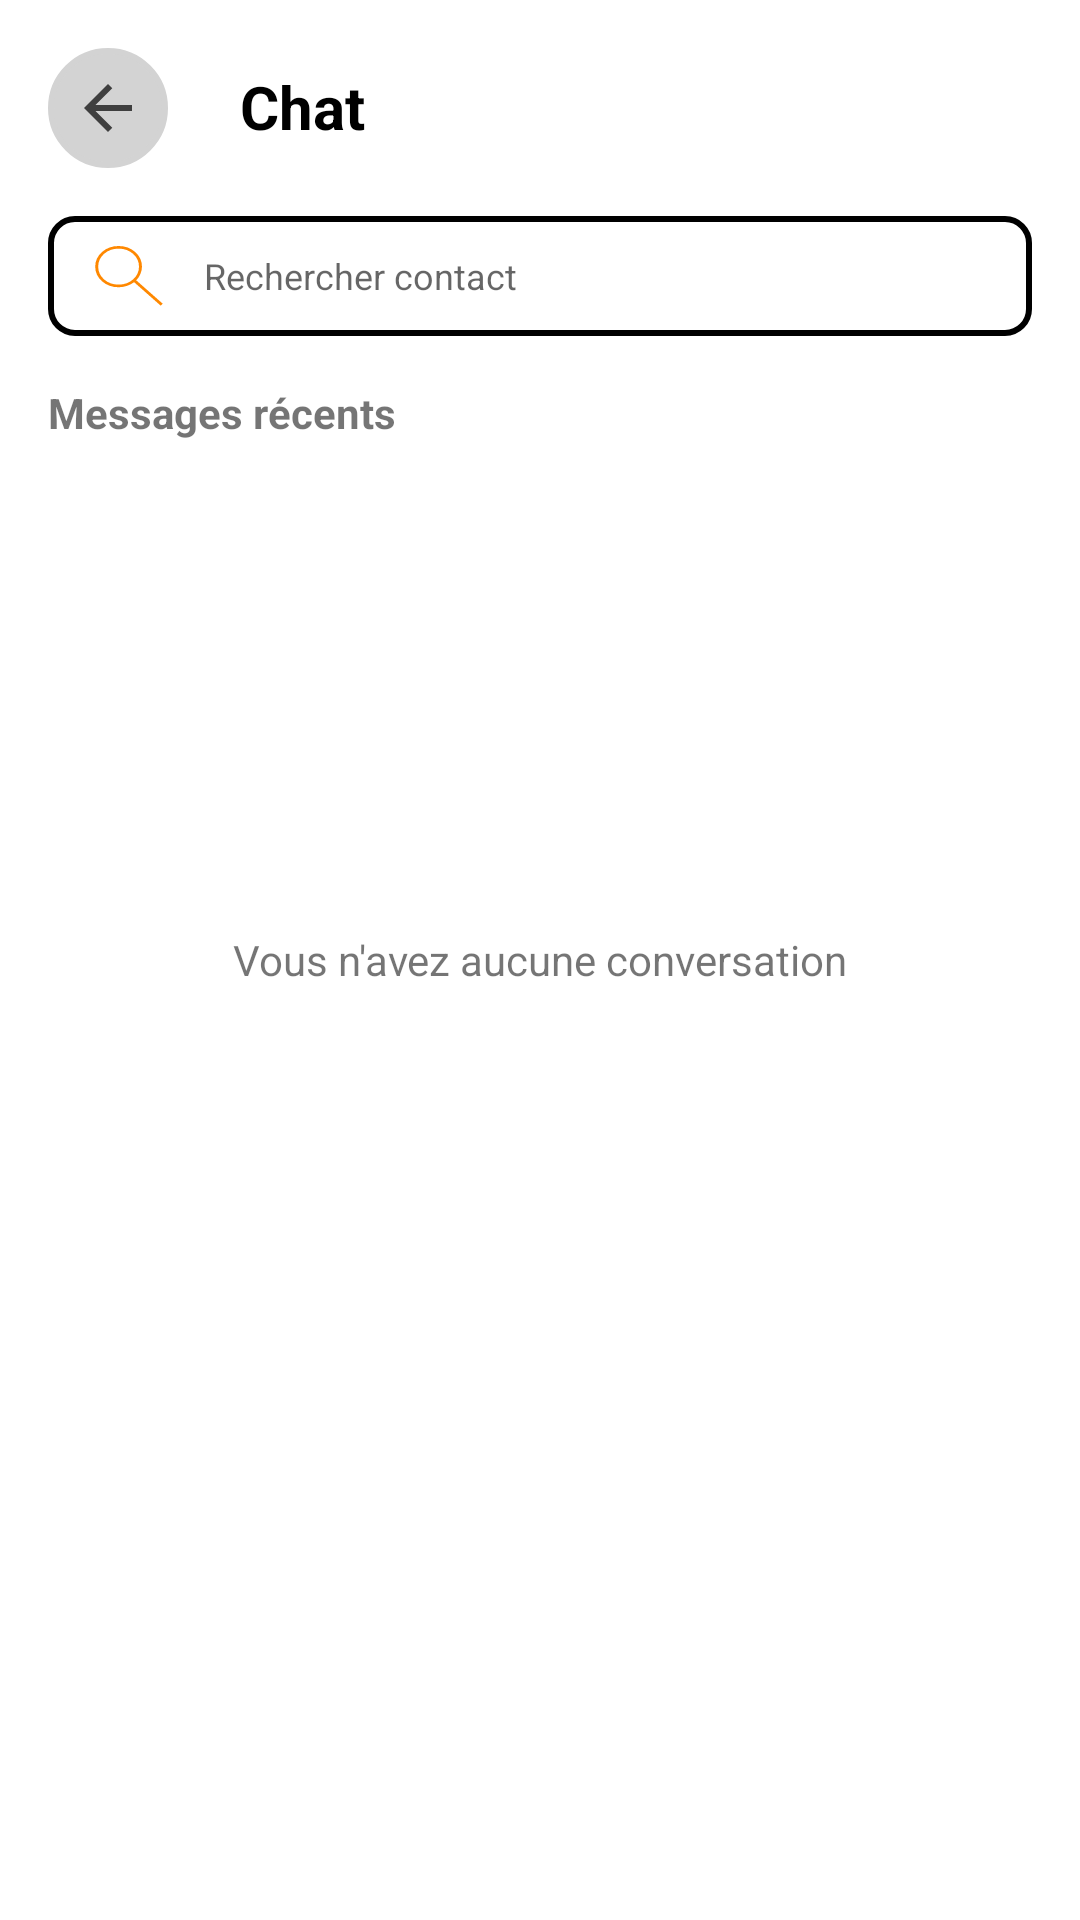

The Android layout XML behind this screen, and the referenced resources:
<!-- AndroidManifest.xml: application theme Theme.MaterialComponents.Light.NoActionBar -->
<!-- res/layout/activity_messages_listing.xml -->
<?xml version="1.0" encoding="utf-8"?>
<androidx.constraintlayout.widget.ConstraintLayout
    xmlns:android="http://schemas.android.com/apk/res/android"
    xmlns:app="http://schemas.android.com/apk/res-auto"
    android:layout_width="match_parent"
    android:layout_height="match_parent"
    android:padding="16dp"
    android:background="#FFFFFF">

    
    <LinearLayout
        android:id="@+id/chat_header"
        android:layout_width="0dp"
        android:layout_height="wrap_content"
        android:orientation="horizontal"
        app:layout_constraintEnd_toEndOf="parent"
        app:layout_constraintStart_toStartOf="parent"
        app:layout_constraintTop_toTopOf="parent">

        
        <ImageButton
            android:id="@+id/backButton"
            android:layout_width="40dp"
            android:layout_height="40dp"
            android:layout_marginRight="12dp"
            android:background="@drawable/rounded_button"
            android:backgroundTint="@color/gray"
            android:contentDescription="Back"
            android:src="@drawable/back" />

        <TextView
            android:layout_width="wrap_content"
            android:layout_height="wrap_content"
            android:layout_marginStart="12dp"
            android:layout_marginTop="6dp"
            android:baselineAligned="false"
            android:text="Chat"
            android:textColor="@color/black"
            android:textSize="20sp"
            android:textStyle="bold" />
    </LinearLayout>

    
    <LinearLayout
        android:id="@+id/searchBar"
        android:layout_width="match_parent"
        android:layout_height="wrap_content"
        android:orientation="horizontal"
        android:gravity="center_vertical"
        android:layout_marginTop="16dp"
        app:layout_constraintTop_toBottomOf="@id/chat_header"
        app:layout_constraintStart_toStartOf="parent"
        app:layout_constraintEnd_toEndOf="parent">

        <EditText
            android:id="@+id/searchInput"
            android:layout_width="match_parent"
            android:layout_height="40dp"
            android:hint="Rechercher contact"
            android:background="@drawable/component_input"
            android:paddingStart="10dp"
            android:paddingEnd="12dp"
            android:textSize="12sp"
            android:drawableStart="@drawable/search"
            android:drawablePadding="8dp" />
    </LinearLayout>


    
    <TextView
        android:id="@+id/recentMessagesTitle"
        android:layout_width="wrap_content"
        android:layout_height="wrap_content"
        android:text="Messages récents"
        android:textStyle="bold"
        android:textSize="14sp"
        android:layout_marginTop="16dp"
        app:layout_constraintTop_toBottomOf="@id/searchBar"
        app:layout_constraintStart_toStartOf="parent" />

    
    <androidx.recyclerview.widget.RecyclerView
        android:id="@+id/chatRecyclerView"
        android:layout_width="0dp"
        android:layout_height="0dp"
        android:layout_marginTop="8dp"
        app:layout_constraintTop_toBottomOf="@id/recentMessagesTitle"
        app:layout_constraintBottom_toBottomOf="parent"
        app:layout_constraintStart_toStartOf="parent"
        app:layout_constraintEnd_toEndOf="parent" />

    <TextView
        android:id="@+id/txtEmptyChat"
        app:layout_constraintTop_toBottomOf="@id/recentMessagesTitle"
        app:layout_constraintStart_toStartOf="parent"
        android:textAlignment="center"
        android:gravity="center"
        android:layout_width="match_parent"
        android:layout_height="match_parent"
        android:text="Vous n'avez aucune conversation" />

</androidx.constraintlayout.widget.ConstraintLayout>
<!-- resources referenced by this layout -->
<resources>
  <color name="black">#000000</color>
  <color name="gray">#D3D3D3</color>
  <!-- drawable back (drawable) -->
  <vector xmlns:android="http://schemas.android.com/apk/res/android" android:alpha="0.7" android:height="24dp" android:viewportHeight="960" android:viewportWidth="960" android:width="24dp">
        
      <path android:fillColor="#000000" android:pathData="m313,520 l224,224 -57,56 -320,-320 320,-320 57,56 -224,224h487v80L313,520Z"/>
      
  </vector>
  <!-- drawable component_input (drawable) -->
  <?xml version="1.0" encoding="utf-8"?>
  <shape xmlns:android="http://schemas.android.com/apk/res/android"
      android:shape="rectangle">
      <solid android:color="@android:color/transparent"/> 
      <stroke android:width="2dp" android:color="@android:color/black"/> 
      <corners android:radius="8dp"/> 
  </shape>
  <!-- drawable rounded_button (drawable) -->
  <shape xmlns:android="http://schemas.android.com/apk/res/android" android:shape="rectangle">
      <corners android:radius="20dp"/>
      <solid android:color="@android:color/white"/>
      <stroke android:width="2dp" android:color="@android:color/darker_gray"/>
  
  </shape>
  <!-- drawable search (drawable) -->
  <vector xmlns:android="http://schemas.android.com/apk/res/android" android:height="30dp" android:viewportHeight="960" android:viewportWidth="960" android:width="34dp">
        
      <path android:fillColor="@color/orange" android:pathData="M778,796 L528,546q-30,26 -69,40t-77,14q-92.23,0 -156.12,-63.84 -63.88,-63.83 -63.88,-156Q162,288 225.84,224q63.83,-64 156,-64Q474,160 538,223.88q64,63.89 64,156.12 0,41 -15,80t-39,66l250,250 -20,20ZM382,572q81,0 136.5,-55.5T574,380q0,-81 -55.5,-136.5T382,188q-81,0 -136.5,55.5T190,380q0,81 55.5,136.5T382,572Z"/>
      
  </vector>
  <color name="orange">#FF8800</color>
</resources>
